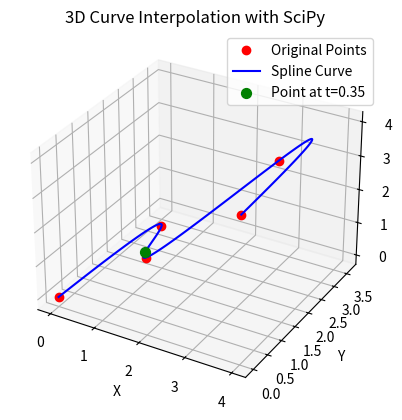

The matplotlib source for this figure:
import numpy as np
from scipy.interpolate import splprep, splev
import matplotlib.pyplot as plt
from mpl_toolkits.mplot3d import Axes3D

# Example 3D points
points = np.array([
    [0, 0, 0],
    [1, 2, 1],
    [2, 0, 2],
    [3, 3, 3],
    [4, 0, 4]
])

# Prepare data for splprep (needs shape (3, N))
x, y, z = points.T

# Fit a parametric spline to the 3D points
# s=0 means the spline will pass through all points
# k=3 for cubic spline (default)
tck, u = splprep([x, y, z], s=0)

# Interpolate along the curve
num_samples = 100
u_fine = np.linspace(0, 1, num_samples)
x_fine, y_fine, z_fine = splev(u_fine, tck)

# Example: get a point at parameter t (0 <= t <= 1)
t = 0.35
point_at_t = np.array(splev(t, tck))  # shape (3,)
print(f"Point at t={t}: {point_at_t}")

# Plot the original points and the interpolated curve
fig = plt.figure()
ax = fig.add_subplot(111, projection='3d')
ax.plot(x, y, z, 'ro', label='Original Points')
ax.plot(x_fine, y_fine, z_fine, 'b-', label='Spline Curve')
ax.scatter(*point_at_t, color='g', s=50, label=f'Point at t={t}')
ax.legend()
ax.set_xlabel('X')
ax.set_ylabel('Y')
ax.set_zlabel('Z')
plt.title('3D Curve Interpolation with SciPy')
plt.show() 